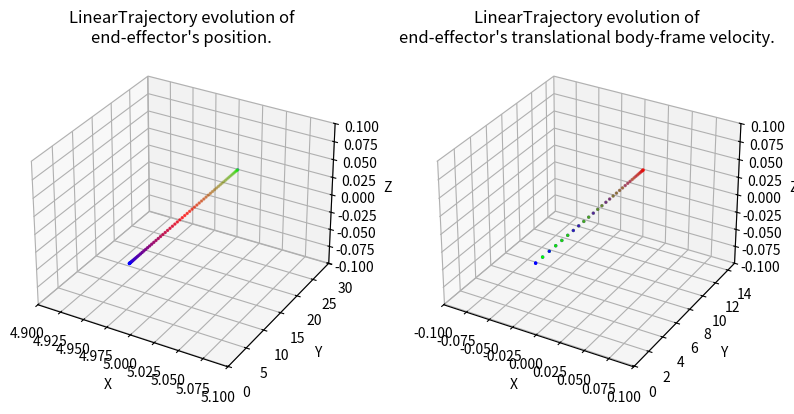

This figure's Python source:
#!/usr/bin/env/python

import numpy as np
import matplotlib.pyplot as plt
import matplotlib.animation as animation
import argparse

"""
Set of classes for defining SE(3) trajectories for the end effector of a robot 
manipulator
"""

# ---------------------------------------------------------------------------- #
#                                  PARAMETERS                                  #
# ---------------------------------------------------------------------------- #
TOTAL_TIME_THRESHOLD = 0.1

class Trajectory:

    def __init__(self, total_time):
        """
        Parameters
        ----------
        total_time : float
        	desired duration of the trajectory in seconds 
        """
        if (total_time < TOTAL_TIME_THRESHOLD):
            raise ValueError("Total time must be greater than %f" % TOTAL_TIME_THRESHOLD)

        self.total_time = total_time

    def target_pose(self, time):
        """
        Returns where the arm end effector should be at time t, in the form of a 
        7D vector [x, y, z, qx, qy, qz, qw]. i.e. the first three entries are 
        the desired end-effector position, and the last four entries are the 
        desired end-effector orientation as a quaternion, all written in the 
        world frame.

        Hint: The end-effector pose with the gripper pointing down corresponds 
        to the quaternion [0, 1, 0, 0]. 

        Parameters
        ----------
        time : float        
    
        Returns
        -------
        7x' :obj:`numpy.ndarray`
            desired configuration in workspace coordinates of the end effector
        """
        pass

    def target_velocity(self, time):
        """
        Returns the end effector's desired body-frame velocity at time t as a 6D
        twist. Note that this needs to be a rigid-body velocity, i.e. a member 
        of se(3) expressed as a 6D vector.
        
        Parameters
        ----------
        time : float

        Returns
        -------
        6x' :obj:`numpy.ndarray`
            desired body-frame velocity of the end effector
        """
        pass

    def display_trajectory(self, num_waypoints=67, show_animation=False, save_animation=False):
        """
        Displays the evolution of the trajectory's position and body velocity.

        Parameters
        ----------
        num_waypoints : int
            number of waypoints in the trajectory
        show_animation : bool
            if True, displays the animated trajectory
        save_animatioon : bool
            if True, saves a gif of the animated trajectory
        """
        trajectory_name = self.__class__.__name__
        times = np.linspace(0, self.total_time, num=num_waypoints)
        target_positions = np.vstack([self.target_pose(t)[:3] for t in times])
        target_velocities = np.vstack([self.target_velocity(t)[:3] for t in times])
        
        fig = plt.figure(figsize=plt.figaspect(0.5))
        colormap = plt.cm.brg(np.fmod(np.linspace(0, 1, num=num_waypoints), 1))

        # Position plot
        ax0 = fig.add_subplot(1, 2, 1, projection='3d')
        pos_padding = [[-0.1, 0.1],
                        [-0.1, 0.1],
                        [-0.1, 0.1]]
        ax0.set_xlim3d([min(target_positions[:, 0]) + pos_padding[0][0], 
                        max(target_positions[:, 0]) + pos_padding[0][1]])
        ax0.set_xlabel('X')
        ax0.set_ylim3d([min(target_positions[:, 1]) + pos_padding[1][0], 
                        max(target_positions[:, 1]) + pos_padding[1][1]])
        ax0.set_ylabel('Y')
        ax0.set_zlim3d([min(target_positions[:, 2]) + pos_padding[2][0], 
                        max(target_positions[:, 2]) + pos_padding[2][1]])
        ax0.set_zlabel('Z')
        ax0.set_title("%s evolution of\nend-effector's position." % trajectory_name)
        line0 = ax0.scatter(target_positions[:, 0], 
                        target_positions[:, 1], 
                        target_positions[:, 2], 
                        c=colormap,
                        s=2)

        # Velocity plot
        ax1 = fig.add_subplot(1, 2, 2, projection='3d')
        vel_padding = [[-0.1, 0.1],
                        [-0.1, 0.1],
                        [-0.1, 0.1]]
        ax1.set_xlim3d([min(target_velocities[:, 0]) + vel_padding[0][0], 
                        max(target_velocities[:, 0]) + vel_padding[0][1]])
        ax1.set_xlabel('X')
        ax1.set_ylim3d([min(target_velocities[:, 1]) + vel_padding[1][0], 
                        max(target_velocities[:, 1]) + vel_padding[1][1]])
        ax1.set_ylabel('Y')
        ax1.set_zlim3d([min(target_velocities[:, 2]) + vel_padding[2][0], 
                        max(target_velocities[:, 2]) + vel_padding[2][1]])
        ax1.set_zlabel('Z')
        ax1.set_title("%s evolution of\nend-effector's translational body-frame velocity." % trajectory_name)
        line1 = ax1.scatter(target_velocities[:, 0], 
                        target_velocities[:, 1], 
                        target_velocities[:, 2], 
                        c=colormap,
                        s=2)

        if show_animation or save_animation:
            def func(num, line):
                line[0]._offsets3d = target_positions[:num].T
                line[0]._facecolors = colormap[:num]
                line[1]._offsets3d = target_velocities[:num].T
                line[1]._facecolors = colormap[:num]
                return line

            # Creating the Animation object
            line_ani = animation.FuncAnimation(fig, func, frames=num_waypoints, 
                                                          fargs=([line0, line1],), 
                                                          interval=max(1, int(1000 * self.total_time / (num_waypoints - 1))), 
                                                          blit=False)
        plt.show()
        if save_animation:
            line_ani.save('%s.gif' % trajectory_name, writer='pillow', fps=60)
            print("Saved animation to %s.gif" % trajectory_name)

# ---------------------------------------------------------------------------- #
#                            LINEAR TRAJECTORY CLASS                           #
# ---------------------------------------------------------------------------- #
# - Create a LinearTrajectory that starts at zero velocity and ends at zero velocity

class LinearTrajectory(Trajectory):

    def __init__(self, total_time, init_pos, end_pos):
        """
        Remember to call the constructor of Trajectory

        Parameters
        ----------
        ????? You're going to have to fill these in how you see fit
        """

        # Are we going to implement a speed factor?
        # How are we going to define the speed factor, is it the speed of the end effector on the path, or the speed of the joints? like just a multiplier
            # We can Probably use Velocity control and make sure that the end-effector velocity is according to the speed factor
        # How will we handle the case where the trajectory is not possible?
    
        # - Trajectory 
        Trajectory.__init__(self, total_time)


        # --------------- Keeping track of the previous state variables -------------- #
        self.init_pos = init_pos
        self.end_pos  = end_pos
        self.curr_pos = init_pos
        self.prev_vel = 0
        self.prev_time = 0

        # ---------------- Quadratic Speed Model Velocity Coefficients --------------- #
        self.distance = np.linalg.norm(self.end_pos - self.init_pos)
        self.b = self.distance / (-self.total_time**3/3 + self.total_time**3/2)

        # Speed Check: If the maximum velocity going to be achieved is going to be dangerous


    def quadratic_speed_model(self, time):
        """
        Returns the ||speed|| of the end-effector at time t, calculated using 
        a quadratic speed model based on the total time of the trajectory and 
        the total distance need to be travelled.
        Implementation steps:
        1. Model the velocity as a quadratic function of time, from 2 points,
          (0, 0) and (total_time, 0), with the equation being scaled by `b`
        2. Take the integral of the Velocity Function to get the position function
        3. Using the total distance needed to be travelled by the end-effector,
            find the coefficient `b`.
        4. Return the velocity at time t.

        Parameters
        ----------
        time : float        
    
        Returns
        -------
        float ||speed||
        """
        # ---- Find the distance between the current position and the end position --- #
        # distance = np.linalg.norm(self.end_pos - self.init_pos)
        # print("Distance: ", distance)

        # -------------------------- Find the coefficient b -------------------------- #
        # b = distance / (-self.total_time**3/3 + self.total_time**3/2)

        return self.b * (-(time - self.total_time/2)**2 + (self.total_time/2)**2)


    def target_pose(self, time):
        """
        Returns where the arm end effector should be at time t, in the form of a 
        7D vector [x, y, z, qx, qy, qz, qw]. i.e. the first three entries are 
        the desired end-effector position, and the last four entries are the 
        desired end-effector orientation as a quaternion, all written in the 
        world frame.

        Hint: The end-effector pose with the gripper pointing down corresponds 
        to the quaternion [0, 1, 0, 0]. 

        Parameters
        ----------
        time : float        
    
        Returns
        -------
        7x' :obj:`numpy.ndarray`
            desired configuration in workspace coordinates of the end effector
        """

        # ----------------------- Vector equation for the line: ---------------------- #
        norm_vec = (self.end_pos - self.init_pos) / np.linalg.norm(self.end_pos - self.init_pos)
        vec_xyz = self.curr_pos + norm_vec * self.prev_vel * (time - self.prev_time)
        self.prev_vel = self.quadratic_speed_model(time)
        self.curr_pos = vec_xyz
        self.prev_time = time
        print("( time = " , time, ", vel = ", self.quadratic_speed_model(time) , ", curr_pos = " , self.curr_pos , ")")
        return [vec_xyz[0], vec_xyz[1], vec_xyz[2], 0, 1, 0, 0] # For now, assume the end effector is always pointing down

    def target_velocity(self, time):
        """
        Returns the end effector's desired body-frame velocity at time t as a 6D
        twist. Note that this needs to be a rigid-body velocity, i.e. a member 
        of se(3) expressed as a 6D vector. 
        Implementation Steps:
        1. Find the vector in the direction of the line, normalized
        2. Multiply by the speed factor based on a speed map, calculated to be an exponent

        Parameters
        ----------
        time : float

        Returns
        -------
        6x' :obj:`numpy.ndarray`
            desired body-frame velocity of the end effector
        """
        # --------- Find the vector in the direction of t he line, normalized --------- #
        vec_dir = (self.end_pos - self.init_pos) / np.linalg.norm(self.end_pos - self.init_pos)

        # ----------------------- Multiply by the speed factor ----------------------- #
        return np.append(vec_dir * self.quadratic_speed_model(time), [0, 0, 0]) # for now, angular velocity is 0






# ---------------------------------------------------------------------------- #
#                           CIRCULAR TRAJECTORY CLASS                          #
# ---------------------------------------------------------------------------- #
# - Create a LinearTrajectory that starts at zero velocity and ends at zero velocity
class CircularTrajectory(Trajectory):

    # def __init__(self, center_position, radius, total_time):
    def __init__(self, axis_of_rotation, centerpoint, radius, total_time):
        """
        Remember to call the constructor of Trajectory

        Parameters
        ----------

        ????? You're going to have to fill these in how you see fit
        """
        pass
        
        Trajectory.__init__(self, total_time)

        self.axis = axis_of_rotation
        self.center = centerpoint
        self.radius = radius

        # ------------------------------ Previous States ----------------------------- #
        self.prev_time = 0
        self.prev_ang_vel = 0
        self.curr_angle = 0

    def target_pose(self, time):
        """
        Returns where the arm end effector should be at time t, in the form of a 
        7D vector [x, y, z, qx, qy, qz, qw]. i.e. the first three entries are 
        the desired end-effector position, and the last four entries are the 
        desired end-effector orientation as a quaternion, all written in the 
        world frame.

        Hint: The end-effector pose with the gripper pointing down corresponds 
        to the quaternion [0, 1, 0, 0]. 

        Parameters
        ----------
        time : float        
    
        Returns
        -------
        7x' :obj:`numpy.ndarray`
            desired configuration in workspace coordinates of the end effector
        """
        # ------ Get how much in theta was travelled from the previous timestep ------ #
        ang_travelled = self.prev_ang_vel * (time - self.prev_time) 

        # ------------------- Get the current angle of the end effector ---------------- #
        self.curr_angle = self.curr_angle + ang_travelled
        print("( time = " , time, ", ang_travelled = ", ang_travelled, ", ang_vel = ", self.quadratic_speed_model(time) , ", angle = " , self.curr_angle , ")")
        self.prev_ang_vel = self.quadratic_speed_model(time)

        # ------------------- Get the current position of the end effector -------------- #
        curr_pos = np.array([self.center[0] + self.radius*np.cos(self.curr_angle), 0, self.center[1] + self.radius*np.sin(self.curr_angle), 0, 1, 0, 0]) # add initial offset to where the robot is starting the circle
        self.prev_time = time
        return curr_pos

    def quadratic_speed_model(self, time):
        """
        Returns the ||ang_vel|| of the end-effector at time t wrt the axis of rotation. Calculated using 
        a quadratic speed model based on the total time of the trajectory and 
        the total distance need to be travelled.
        Implementation steps:
        1. Model the velocity as a quadratic function of time, from 2 points,
          (0, 0) and (total_time, 0), with the equation being scaled by `b`
        2. Take the integral of the Velocity Function to get the position function
        3. Using the total distance needed to be travelled by the end-effector,
            find the coefficient `b`.
        4. Return the velocity at time t.

        Parameters
        ----------
        time : float        
    
        Returns
        -------
        float ||speed||
        """
        # ---- Find the distance between the current position and the end position --- #
        distance =  2 * np.pi # Angle need to be travelled in radians
        # print("distance = ", distance)

        # -------------------------- Find the coefficient b -------------------------- #
        integral = (-self.total_time**3/3 + self.total_time**3/2)
        b = distance / integral
        # print("b = ", b)
        # print("denominator = ", (-self.total_time**3/3 + self.total_time**3/2))

        temp = b * (-(time - self.total_time/2)**2 + (self.total_time/2)**2)
        # print("temp_vel = ", temp)
        return temp #b * (-(time - self.total_time/2)**2 + (self.total_time/2)**2)

    def target_velocity(self, time):
        """
        Returns the end effector's desired body-frame velocity at time t as a 6D
        twist. Note that this needs to be a rigid-body velocity, i.e. a member 
        of se(3) expressed as a 6D vector.

        Parameters
        ----------
        time : float

        Returns
        -------
        6x' :obj:`numpy.ndarray`
            desired body-frame velocity of the end effector
        """
        # Calculate the magnitude of the angular velocity
        ang_vel = self.quadratic_speed_model(time) # in radians per second

        return [0, 0, 0, self.axis[0]*ang_vel, self.axis[1]*ang_vel, self.axis[2]*ang_vel]


# ---------------------------------------------------------------------------- #
#                             POLYGONAL TRAJECTORY                             #
# ---------------------------------------------------------------------------- #
class PolygonalTrajectory(Trajectory):
    def __init__(self, points, total_time):
        """
        Remember to call the constructor of Trajectory.
        You may wish to reuse other trajectories previously defined in this file.

        Parameters
        ----------
        ????? You're going to have to fill these in how you see fit

        """
        Trajectory.__init__(self, total_time)

        # -------------- Get a list of distances and the total distance -------------- #
        self.total_distance = 0
        self.distances = np.array([])
        self.points = np.array(points)
        print("points = ", self.points)
        print("points = ", self.points[0].reshape(1, -1))
        self.points = np.concatenate((self.points, self.points[0].reshape(1, -1))) # add the first point to the end of the list to make it a closed loop
        
        print("points = ", self.points)

        for i in range(len(self.points)-1): # for n points, there are n-1 intervals
            distance = np.linalg.norm(self.points[i] - self.points[i+1])
            self.total_distance += distance
            self.distances = np.append(self.distances, distance)
        print("distances = ", self.distances)
        print("total_distance = ", self.total_distance)

        # ------------------- Get the total time for the each trajectory ------------------ #
        self.times = np.array([])
        for i in range(len(self.distances)):
            self.times = np.append(self.times, self.distances[i]/self.total_distance * self.total_time)
        print("times = ", self.times)
        print("total_time = ", self.total_time)

        # -------- For Each Time in self.times, create a new Linear Trajectory ------- #
        self.trajectories = np.array([])
        for i in range(len(self.times)):
            self.trajectories = np.append(self.trajectories, LinearTrajectory(self.times[i], self.points[i], self.points[i+1]))
        


    def time_to_index(self, time):
        """
        Returns the index of the trajectory that the time belongs to.

        Parameters
        ----------
        time : float

        Returns
        -------
        int index  :index of the trajectory that the time belongs to
        float time : time in the trajectory that the time belongs to
        """
        for i in range(len(self.times)):
            if time < self.times[i]:
                return i, time
            else:
                time -= self.times[i]
            print(len(self.times)-1, time)
        
        return len(self.times)-1, time

    def quadratic_speed_model(self, time):
        """
        Returns the speed of the end effector at time t
        1) Find the right trajectory index, and the time in that trajectory
        2) Use the quadratic speed model function of that Linear trajectory to find the speed at that time

        Parameters
        ----------
        time : float        
    
        Returns
        -------
        float ||speed||
        """
        trajectory_idx, time = self.time_to_index(time)
        trajectory = self.trajectories[trajectory_idx]
        return trajectory.quadratic_speed_model(time)


    def target_pose(self, time):
        """
        Returns where the arm end effector should be at time t, in the form of a 
        7D vector [x, y, z, qx, qy, qz, qw]. i.e. the first three entries are 
        the desired end-effector position, and the last four entries are the 
        desired end-effector orientation as a quaternion, all written in the 
        world frame.

        Hint: The end-effector pose with the gripper pointing down corresponds 
        to the quaternion [0, 1, 0, 0]. 

        Parameters
        ----------
        time : float        
    
        Returns
        -------
        7x' :obj:`numpy.ndarray`
            desired configuration in workspace coordinates of the end effector
        """
        # ----------------------- Find the right trajectory ----------------------- #
        print("time = ", time)
        print(self.time_to_index(time))
        trajectory_idx, time = self.time_to_index(time)
        trajectory = self.trajectories[trajectory_idx]
        t_pos = trajectory.target_pose(time)
        print("t_pos = ", t_pos)
        return t_pos

    def target_velocity(self, time):
        """
        Returns the end effector's desired body-frame velocity at time t as a 6D
        twist. Note that this needs to be a rigid-body velocity, i.e. a member 
        of se(3) expressed as a 6D vector. 
        Implementation Steps:
        1. Find the vector in the direction of the line, normalized
        2. Multiply by the speed factor based on a speed map, calculated to be an exponent

        Parameters
        ----------
        time : float

        Returns
        -------
        6x' :obj:`numpy.ndarray`
            desired body-frame velocity of the end effector
        """
        # ----------------------- Find the right trajectory ----------------------- #
        trajectory_idx, time = self.time_to_index(time)
        trajectory = self.trajectories[trajectory_idx]
        t_vel = trajectory.target_velocity(time)
        print("t_vel = ", t_vel)
        
        return t_vel




# ---------------------------------------------------------------------------- #
#                             MAIN HELPER FUNCTIONS                            #
# ---------------------------------------------------------------------------- #

def define_trajectories(args):
    """ Define each type of trajectory with the appropriate parameters."""
    trajectory = None
    if args.task == 'line':
        trajectory = LinearTrajectory(total_time=3, init_pos=np.array([5,0,0]), end_pos= np.array([5,30,0]))
    elif args.task == 'circle':
        trajectory = CircularTrajectory([0, 1, 1], [0, 0, 0], 1, 2)
    elif args.task == 'polygon':
        trajectory = PolygonalTrajectory([[0, 0, 0], [1, 0, 0], [1, 1, 0], [0, 1, 0]], 5)
    return trajectory


# ---------------------------------------------------------------------------- #
#                                     MAIN                                     #
# ---------------------------------------------------------------------------- #

if __name__ == '__main__':
    """
    Run this file to visualize plots of your paths. Note: the provided function
    only visualizes the end effector position, not its orientation. Use the 
    animate function to visualize the full trajectory in a 3D plot.
    """
    parser = argparse.ArgumentParser()
    parser.add_argument('-task', '-t', type=str, default='line', help=
        'Options: line, circle, polygon.  Default: line'
    )
    parser.add_argument('--animate', action='store_true', help=
        'If you set this flag, the animated trajectory will be shown.'
    )
    args = parser.parse_args()

    trajectory = define_trajectories(args)
    
    if trajectory:
        trajectory.display_trajectory(show_animation=args.animate)
